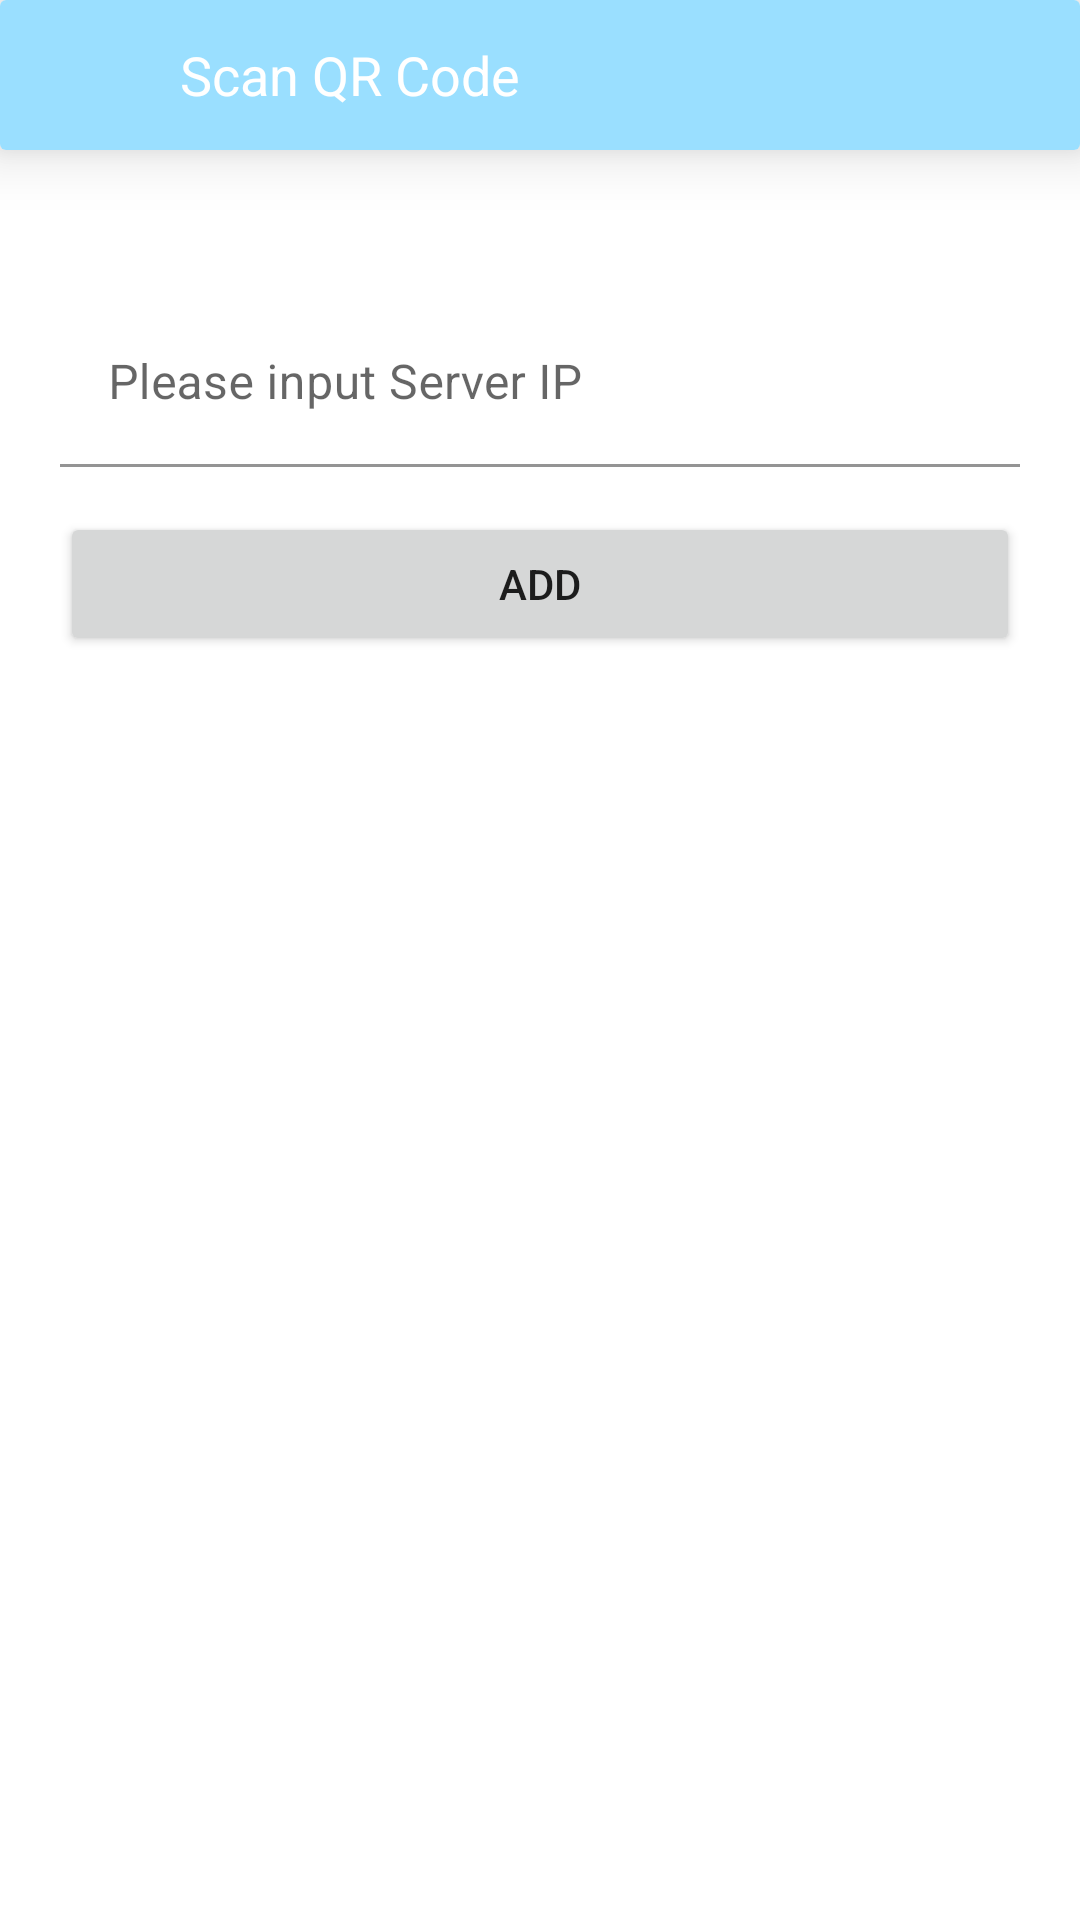

This screen was rendered from an Android layout file. Write that file and the resources it references.
<!-- AndroidManifest.xml: application theme Theme.XRay -->
<!-- res/layout/activity_manual_input.xml -->
<?xml version="1.0" encoding="utf-8"?>
<RelativeLayout xmlns:android="http://schemas.android.com/apk/res/android"
    xmlns:app="http://schemas.android.com/apk/res-auto"
    xmlns:tools="http://schemas.android.com/tools"
    android:layout_width="match_parent"
    android:layout_height="match_parent"
    tools:context=".activity.ManualInputActivity"
    android:background="#ffffff">

    <include layout="@layout/layout_title_bar" />

    <com.google.android.material.textfield.TextInputLayout
        android:id="@+id/id_server_ip_parent"
        android:layout_width="match_parent"
        android:layout_height="wrap_content"
        android:layout_marginTop="100dp"
        android:layout_marginLeft="20dp"
        android:layout_marginRight="20dp"
        android:background="@color/white"
        android:hint="@string/please_input_server_ip">

        <com.google.android.material.textfield.TextInputEditText
            android:id="@+id/id_ip_input"
            android:layout_width="match_parent"
            android:layout_height="wrap_content"
            android:background="@color/white"/>

    </com.google.android.material.textfield.TextInputLayout>

    <Button
        android:id="@+id/id_add_server"
        android:layout_width="match_parent"
        android:layout_height="wrap_content"
        android:layout_marginLeft="20dp"
        android:layout_marginRight="20dp"
        android:layout_marginTop="15dp"
        android:layout_below="@id/id_server_ip_parent"
        android:text="ADD"/>

</RelativeLayout>
<!-- res/layout/layout_title_bar.xml (included above) -->
<?xml version="1.0" encoding="utf-8"?>
<androidx.cardview.widget.CardView
    xmlns:android="http://schemas.android.com/apk/res/android"
    xmlns:app="http://schemas.android.com/apk/res-auto"
    android:id="@+id/id_action_bar"
    android:layout_width="match_parent"
    android:layout_height="wrap_content"
    android:elevation="10dp"
    android:translationZ="10dp">

    <RelativeLayout
        android:layout_width="match_parent"
        android:layout_height="wrap_content">

        <View
            android:layout_width="match_parent"
            android:layout_height="50dp"
            android:background="@color/colorPrimary" />

        <ImageView
            android:id="@+id/id_back"
            android:layout_width="50dp"
            android:layout_height="50dp"
            android:src="@drawable/ic_arrow_back"
            android:layout_centerVertical="true"
            android:layout_marginLeft="5dp"
            android:padding="12.5dp"
            app:tint="@color/white"
            android:background="?android:attr/selectableItemBackground"/>

        <TextView
            android:id="@+id/id_title_bar_text"
            android:layout_width="wrap_content"
            android:layout_height="wrap_content"
            android:layout_centerVertical="true"
            android:layout_marginStart="5dp"
            android:text="Scan QR Code"
            android:textColor="@color/white"
            android:layout_toRightOf="@id/id_back"
            android:textSize="18sp" />

        <ImageView
            android:visibility="gone"
            android:id="@+id/id_refresh"
            android:layout_width="50dp"
            android:layout_height="50dp"
            android:background="?android:attr/selectableItemBackground"
            android:padding="11dp"
            android:src="@drawable/ic_refresh"
            android:layout_alignParentRight="true"
            app:tint="@color/white" />

    </RelativeLayout>
</androidx.cardview.widget.CardView>
<!-- resources referenced by this layout -->
<resources>
  <color name="colorPrimary">#9adfff</color>
  <color name="white">#FFFFFFFF</color>
  <string name="please_input_server_ip">Please input Server IP</string>
  <style name="Theme.XRay" parent="Theme.MaterialComponents.DayNight.NoActionBar">
          
          <item name="colorPrimary">@color/colorPrimary</item>
          <item name="colorPrimaryVariant">@color/colorAccent</item>
          <item name="colorAccent">@color/colorAccent</item>
          <item name="colorOnPrimary">@color/white</item>
          
          <item name="android:statusBarColor">?attr/colorPrimaryVariant</item>
          
  
      </style>
  <color name="colorAccent">#9adfff</color>
</resources>
